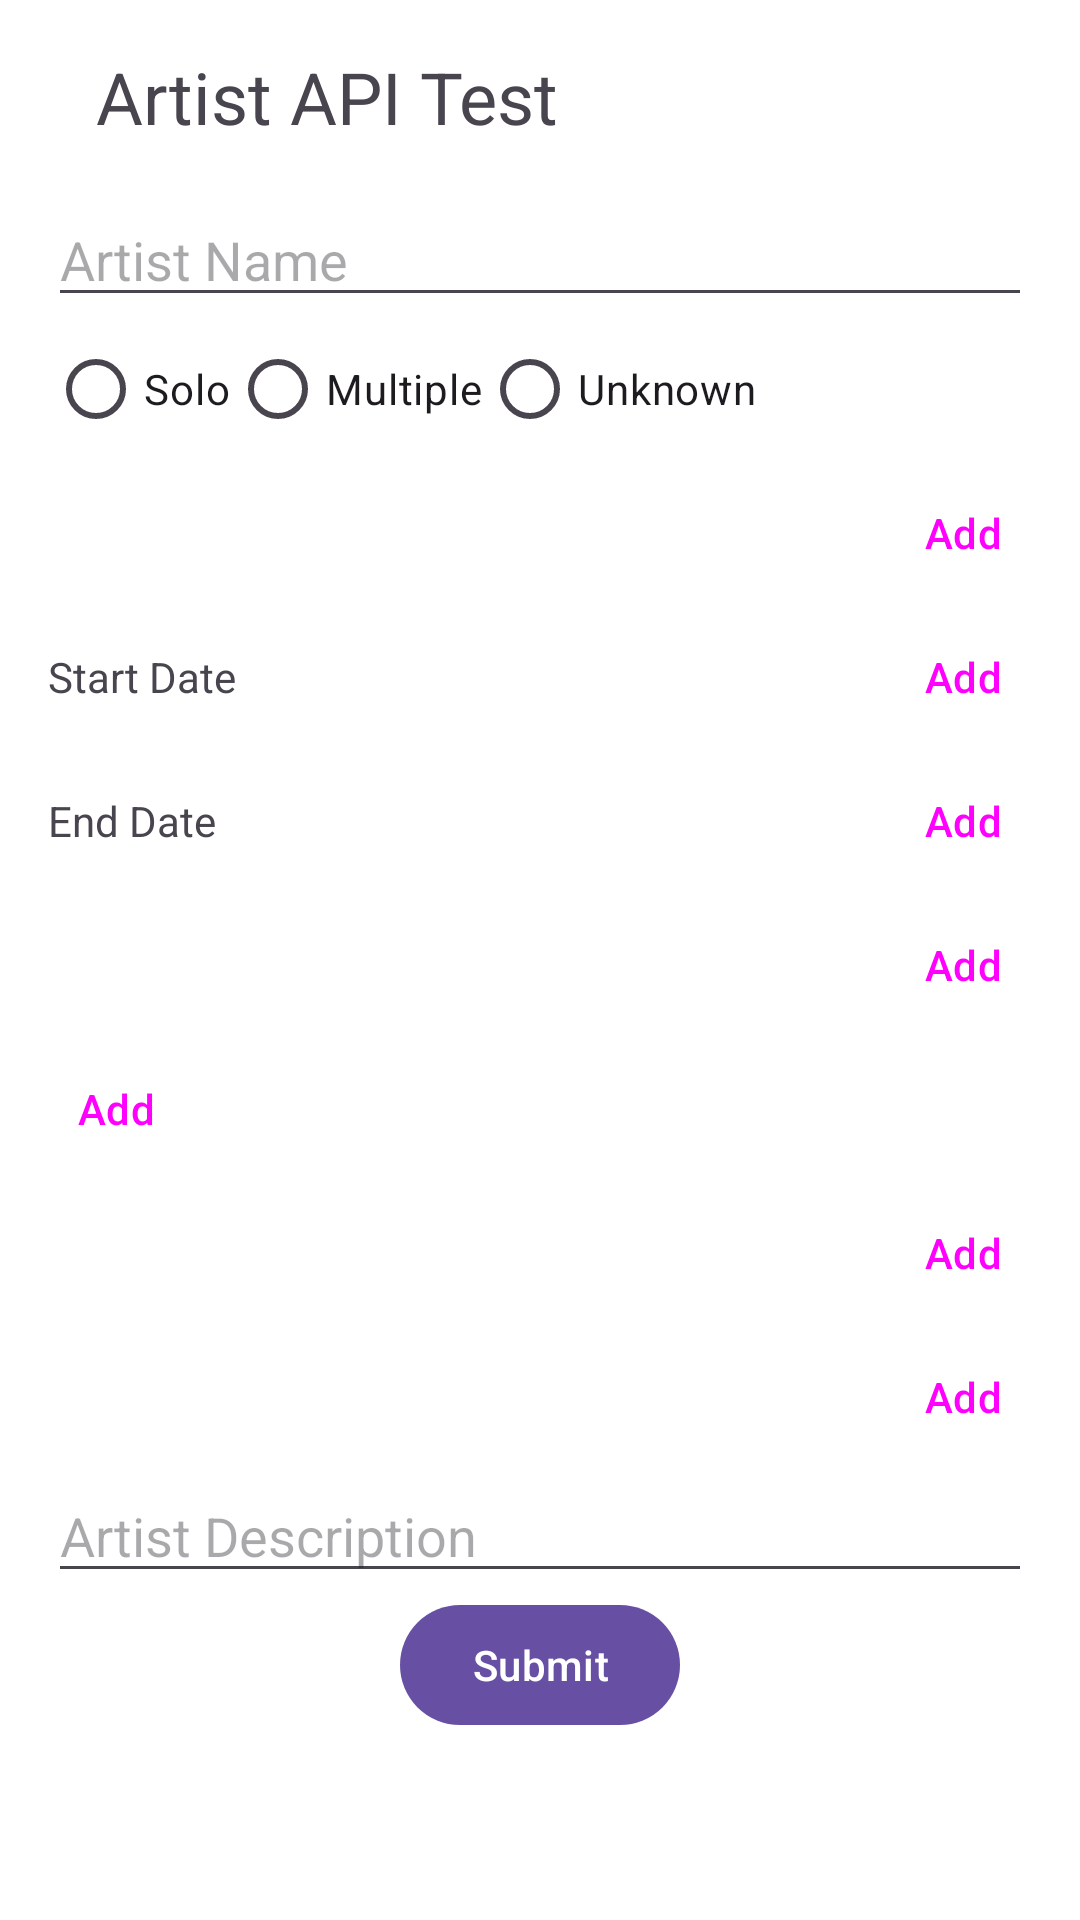

Reconstruct the res/layout file that produces this screen, plus the resources it refers to.
<!-- AndroidManifest.xml: application theme Theme.TouhouCloudMusic -->
<!-- res/layout/fragment_artist_api_test.xml -->
<?xml version="1.0" encoding="utf-8"?>
<androidx.constraintlayout.widget.ConstraintLayout
    xmlns:android="http://schemas.android.com/apk/res/android"
    xmlns:app="http://schemas.android.com/apk/res-auto"
    android:layout_width="match_parent"
    android:layout_height="match_parent">

    <TextView
        android:layout_width="match_parent"
        android:layout_height="wrap_content"
        android:id="@+id/title_api_test"
        android:text="Artist API Test"
        android:textSize="24sp"
        android:layout_marginStart="32dp"
        android:layout_marginTop="16dp"
        android:layout_marginBottom="16dp"
        app:layout_constraintEnd_toEndOf="parent"
        app:layout_constraintStart_toStartOf="parent"
        app:layout_constraintTop_toTopOf="parent" />

    <ScrollView
        android:layout_width="match_parent"
        android:layout_height="0dp"
        android:orientation="vertical"
        android:layout_margin="16dp"
        app:layout_constraintEnd_toEndOf="parent"
        app:layout_constraintStart_toStartOf="parent"
        app:layout_constraintBottom_toBottomOf="parent"
        app:layout_constraintTop_toBottomOf="@id/title_api_test">
        <LinearLayout
            android:layout_width="match_parent"
            android:layout_height="match_parent"
            android:orientation="vertical">

            <EditText
                android:layout_width="match_parent"
                android:layout_height="wrap_content"
                android:id="@+id/edit_artist_name"
                android:hint="Artist Name" />

            <RadioGroup
                android:layout_width="match_parent"
                android:layout_height="wrap_content"
                android:orientation="horizontal"
                android:id="@+id/radio_group_artist_type">
                <RadioButton
                    android:layout_width="wrap_content"
                    android:layout_height="wrap_content"
                    android:id="@+id/radio_artist_type_solo"
                    android:text="Solo" />
                <RadioButton
                    android:layout_width="wrap_content"
                    android:layout_height="wrap_content"
                    android:id="@+id/radio_artist_type_multiple"
                    android:text="Multiple" />
                <RadioButton
                    android:layout_width="wrap_content"
                    android:layout_height="wrap_content"
                    android:id="@+id/radio_artist_type_unknown"
                    android:text="Unknown" />
            </RadioGroup>
            
            <LinearLayout
                android:layout_width="match_parent"
                android:layout_height="wrap_content"
                android:orientation="horizontal">
                <com.google.android.material.chip.ChipGroup
                    android:layout_width="0dp"
                    android:layout_height="wrap_content"
                    android:layout_weight="1"
                    android:id="@+id/chip_group_artist_text_alias">
                </com.google.android.material.chip.ChipGroup>
                <Button
                    style="@style/Widget.Material3.Button.IconButton.Filled.Tonal"
                    android:layout_width="wrap_content"
                    android:layout_height="wrap_content"
                    android:id="@+id/btn_artist_text_alias_add"
                    android:text="Add"
                    app:icon="@drawable/ic_add_24px" />
            </LinearLayout>
            
            <LinearLayout
                android:layout_width="match_parent"
                android:layout_height="wrap_content"
                android:orientation="horizontal">
                <TextView
                    android:layout_width="match_parent"
                    android:layout_height="wrap_content"
                    android:layout_weight="1"
                    android:id="@+id/text_artist_start_date"
                    android:text="Start Date" />
                <Button
                    style="@style/Widget.Material3.Button.IconButton.Filled.Tonal"
                    android:layout_width="wrap_content"
                    android:layout_height="wrap_content"
                    android:id="@+id/btn_artist_start_date_set"
                    android:text="Add"
                    app:icon="@drawable/ic_add_24px" />
            </LinearLayout>
            
            <LinearLayout
                android:layout_width="match_parent"
                android:layout_height="wrap_content"
                android:orientation="horizontal">
                <TextView
                    android:layout_width="match_parent"
                    android:layout_height="wrap_content"
                    android:layout_weight="1"
                    android:id="@+id/text_artist_end_date"
                    android:text="End Date" />
                <Button
                    style="@style/Widget.Material3.Button.IconButton.Filled.Tonal"
                    android:layout_width="wrap_content"
                    android:layout_height="wrap_content"
                    android:id="@+id/btn_artist_end_date_set"
                    android:text="Add"
                    app:icon="@drawable/ic_add_24px" />
            </LinearLayout>
            
            <LinearLayout
                android:layout_width="match_parent"
                android:layout_height="wrap_content"
                android:orientation="horizontal">
                <com.google.android.material.chip.ChipGroup
                    android:layout_width="0dp"
                    android:layout_height="wrap_content"
                    android:layout_weight="1"
                    android:id="@+id/chip_group_artist_alias">
                </com.google.android.material.chip.ChipGroup>
                <Button
                    style="@style/Widget.Material3.Button.IconButton.Filled.Tonal"
                    android:layout_width="wrap_content"
                    android:layout_height="wrap_content"
                    android:id="@+id/btn_artist_alias_add"
                    android:text="Add"
                    app:icon="@drawable/ic_add_24px" />
            </LinearLayout>
            
            <LinearLayout
                android:layout_width="match_parent"
                android:layout_height="wrap_content"
                android:orientation="vertical">
                <LinearLayout
                    android:layout_width="match_parent"
                    android:layout_height="wrap_content"
                    android:id="@+id/artist_url_container"
                    android:orientation="vertical">
                </LinearLayout>
                <Button
                    style="@style/Widget.Material3.Button.IconButton.Filled.Tonal"
                    android:layout_width="wrap_content"
                    android:layout_height="wrap_content"
                    android:id="@+id/btn_artist_url_add"
                    android:text="Add"
                    app:icon="@drawable/ic_add_24px" />
            </LinearLayout>
            
            <LinearLayout
                android:layout_width="match_parent"
                android:layout_height="wrap_content"
                android:orientation="horizontal">
                <com.google.android.material.chip.ChipGroup
                    android:layout_width="0dp"
                    android:layout_height="wrap_content"
                    android:layout_weight="1"
                    android:id="@+id/chip_group_localized_name">
                </com.google.android.material.chip.ChipGroup>
                <Button
                    style="@style/Widget.Material3.Button.IconButton.Filled.Tonal"
                    android:layout_width="wrap_content"
                    android:layout_height="wrap_content"
                    android:id="@+id/btn_localized_name_add"
                    android:text="Add"
                    app:icon="@drawable/ic_add_24px" />
            </LinearLayout>
            
            <LinearLayout
                android:layout_width="match_parent"
                android:layout_height="wrap_content"
                android:orientation="horizontal">
                <com.google.android.material.chip.ChipGroup
                    android:layout_width="0dp"
                    android:layout_height="wrap_content"
                    android:layout_weight="1"
                    android:id="@+id/chip_group_members">
                </com.google.android.material.chip.ChipGroup>
                <Button
                    style="@style/Widget.Material3.Button.IconButton.Filled.Tonal"
                    android:layout_width="wrap_content"
                    android:layout_height="wrap_content"
                    android:id="@+id/btn_members_add"
                    android:text="Add"
                    app:icon="@drawable/ic_add_24px" />
            </LinearLayout>
            
            <EditText
                android:layout_width="match_parent"
                android:layout_height="wrap_content"
                android:id="@+id/edit_artist_desc"
                android:hint="Artist Description" />

            <com.google.android.material.button.MaterialButton
                android:id="@+id/btn_submit"
                android:layout_width="wrap_content"
                android:layout_height="wrap_content"
                android:layout_gravity="center_horizontal"
                android:text="Submit" />
        </LinearLayout>
    </ScrollView>
</androidx.constraintlayout.widget.ConstraintLayout>
<!-- resources referenced by this layout -->
<resources>
  <style name="Theme.TouhouCloudMusic" parent="Theme.Material3.DayNight.NoActionBar">
          <item name="android:windowContentOverlay">@null</item>
          <item name="android:windowDrawsSystemBarBackgrounds">true</item>
          <item name="android:windowNoTitle">true</item>
          <item name="android:windowBackground">#ffffff</item>
          <item name="android:enforceNavigationBarContrast" tools:ignore="NewApi">false</item>
          <item name="android:statusBarColor">@android:color/transparent</item>
          <item name="android:navigationBarColor">@android:color/transparent</item>
      </style>
</resources>
